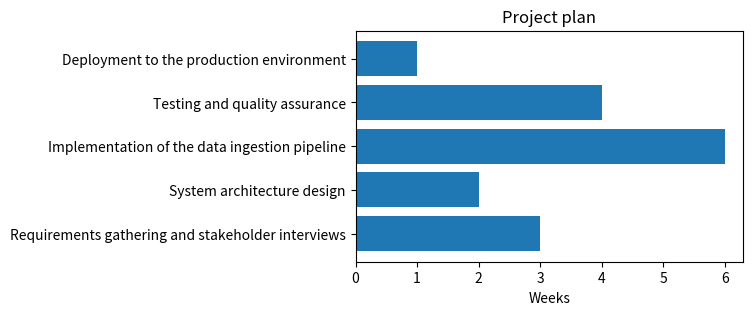

Write Python code to recreate this figure.
# Horizontal bars with long labels clipped at the left edge
import matplotlib.pyplot as plt
tasks = ["Requirements gathering and stakeholder interviews", "System architecture design",
         "Implementation of the data ingestion pipeline", "Testing and quality assurance",
         "Deployment to the production environment"]
weeks = [3, 2, 6, 4, 1]
fig, ax = plt.subplots(figsize=(5, 3))
ax.barh(tasks, weeks)
ax.set_title("Project plan")
ax.set_xlabel("Weeks")
